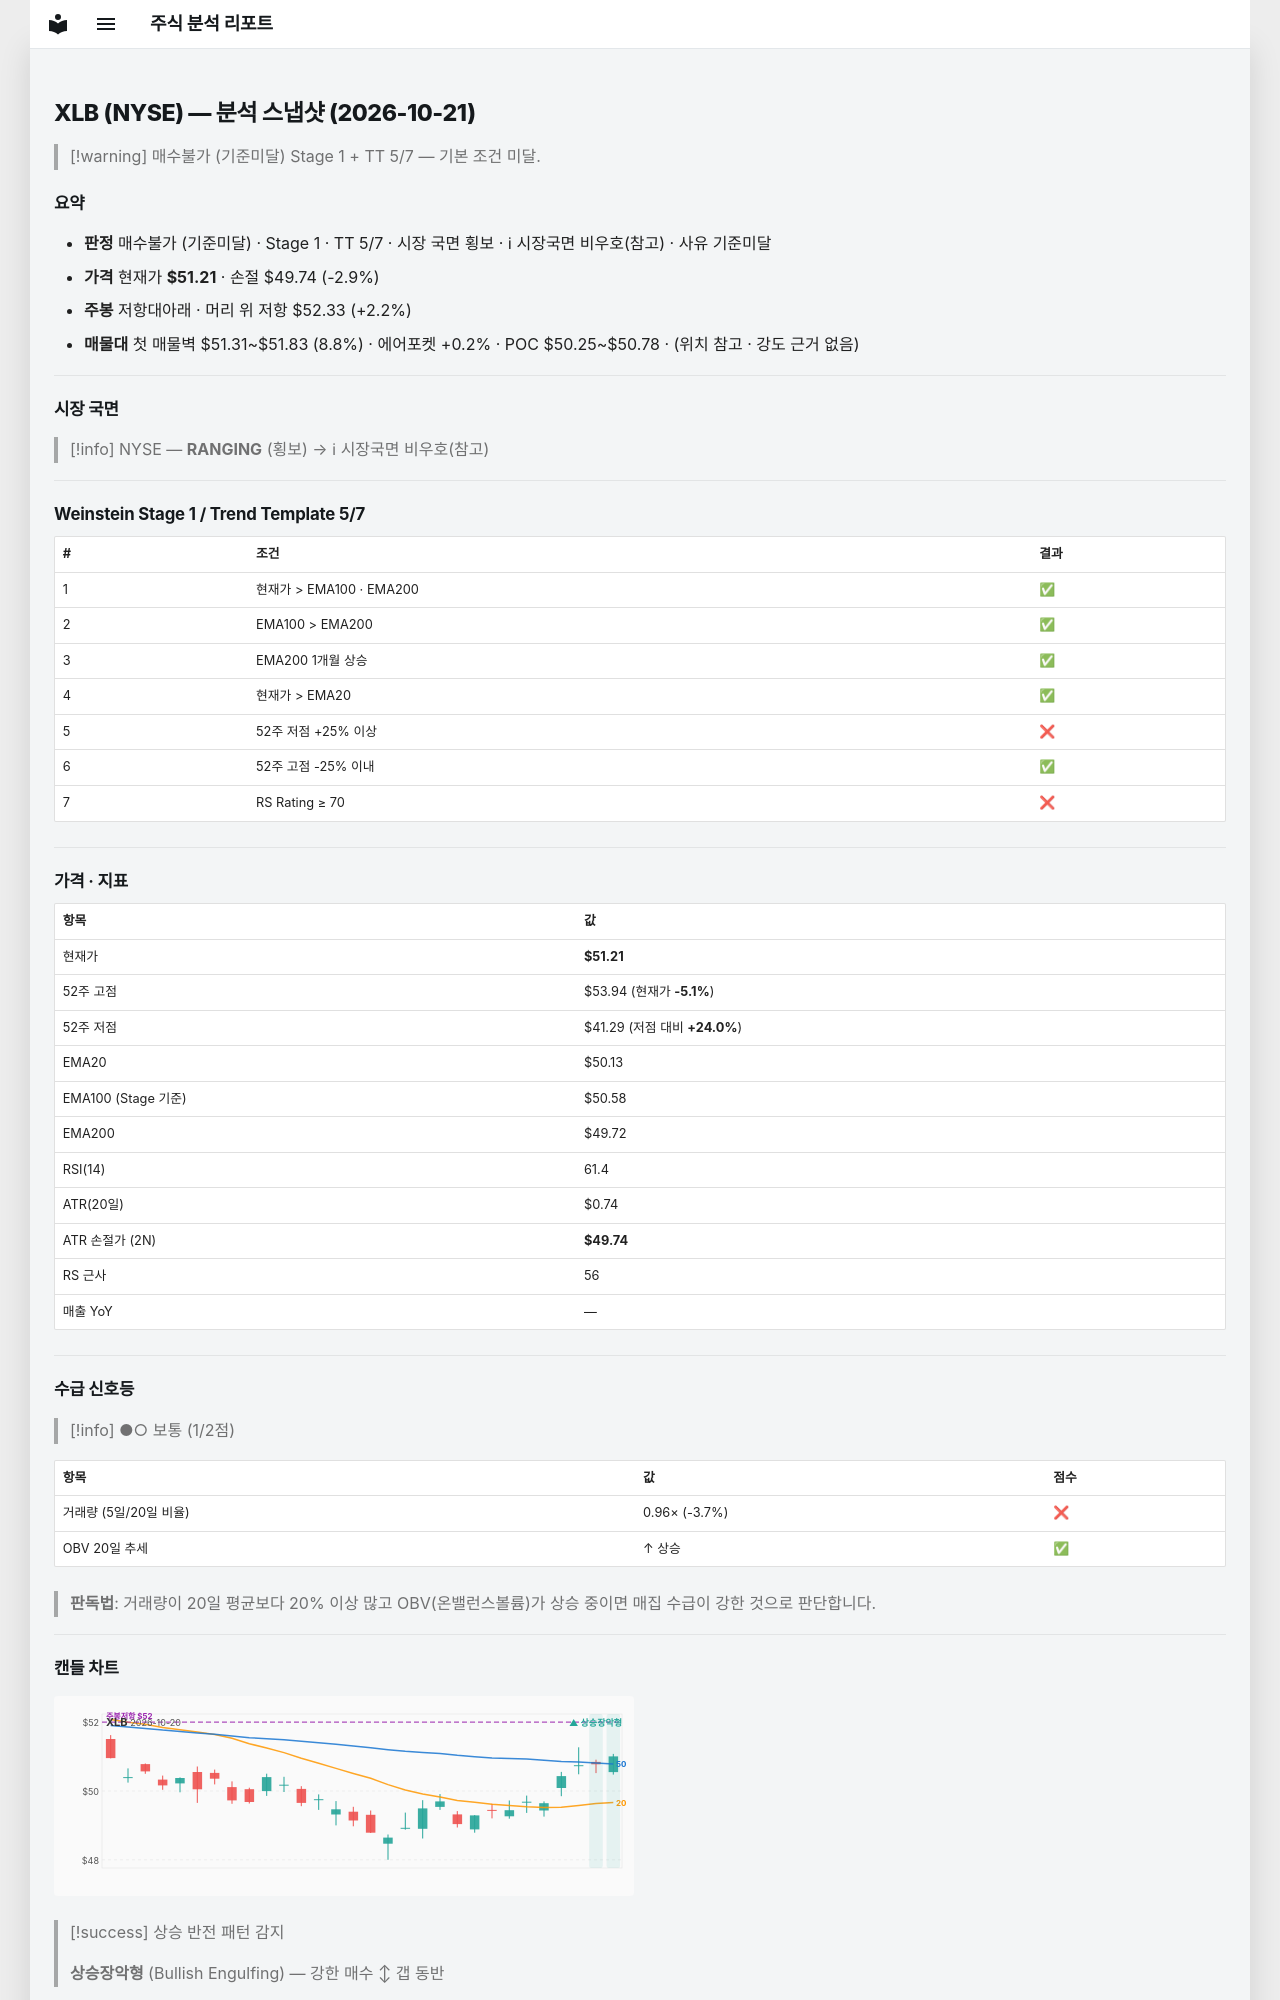

repository: soloandco/stock-reports · page: snapshots/XLB-2026-10-21/index.html · generator: mkdocs

---
type: analysis-snapshot
title: XLB 분석 스냅샷
ticker: XLB
market: NYSE
created: 2026-10-21
updated: 2026-10-21
bar-date: 2026-10-20
verdict: 매수불가
verdict-reason: 기준미달
real-rr: 0.76
sma50-gap-pct: 2.2
weekly-position: 저항대아래
weekly-overhead-price: 52.33
weekly-overhead-pct: 2.2
stage: 1
trend-template-score: 5
tt-max: 7
ma-set: ema-20-100-200
price: 51.209999084472656
stop-price: 49.73824891128936
market-regime: RANGING
supply-demand-score: 1/2
supply-demand-label: 보통
status: tracking
tags:
  - stock-agent
  - watchlist
  - XLB
  - analysis
related:
  - "[[analysis-template]]"
---

# XLB (NYSE) — 분석 스냅샷 (2026-10-21)

> [!warning] 매수불가 (기준미달)
> Stage 1 + TT 5/7 — 기본 조건 미달.

## 요약

- **판정** 매수불가 (기준미달) · Stage 1 · TT 5/7 · 시장 국면 횡보 · ℹ 시장국면 비우호(참고) · 사유 기준미달
- **가격** 현재가 **$51.21** · 손절 $49.74 (-2.9%)
- **주봉** 저항대아래 · 머리 위 저항 $52.33 (+2.2%)
- **매물대** 첫 매물벽 $51.31~$51.83 (8.8%) · 에어포켓 +0.2% · POC $50.25~$50.78 · (위치 참고 · 강도 근거 없음)

---

## 시장 국면

> [!info] NYSE — **RANGING** (횡보) → ℹ 시장국면 비우호(참고)

---

## Weinstein Stage 1 / Trend Template 5/7

| # | 조건 | 결과 |
|---|------|------|
| 1 | 현재가 > EMA100 · EMA200 | ✅ |
| 2 | EMA100 > EMA200 | ✅ |
| 3 | EMA200 1개월 상승 | ✅ |
| 4 | 현재가 > EMA20 | ✅ |
| 5 | 52주 저점 +25% 이상 | ❌ |
| 6 | 52주 고점 -25% 이내 | ✅ |
| 7 | RS Rating ≥ 70 | ❌ |

---

## 가격 · 지표

| 항목 | 값 |
|------|---|
| 현재가 | **$51.21** |
| 52주 고점 | $53.94 (현재가 **-5.1%**) |
| 52주 저점 | $41.29 (저점 대비 **+24.0%**) |
| EMA20 | $50.13 |
| EMA100 (Stage 기준) | $50.58 |
| EMA200 | $49.72 |
| RSI(14) | 61.4 |
| ATR(20일) | $0.74 |
| ATR 손절가 (2N) | **$49.74** |
| RS 근사 | 56 |
| 매출 YoY | — |

---
## 수급 신호등

> [!info] ●○ 보통 (1/2점)

| 항목 | 값 | 점수 |
|------|------|------|
| 거래량 (5일/20일 비율) | 0.96× (-3.7%) | ❌ |
| OBV 20일 추세 | ↑ 상승 | ✅ |

> **판독법**: 거래량이 20일 평균보다 20% 이상 많고 OBV(온밸런스볼륨)가 상승 중이면 매집 수급이 강한 것으로 판단합니다.

---
